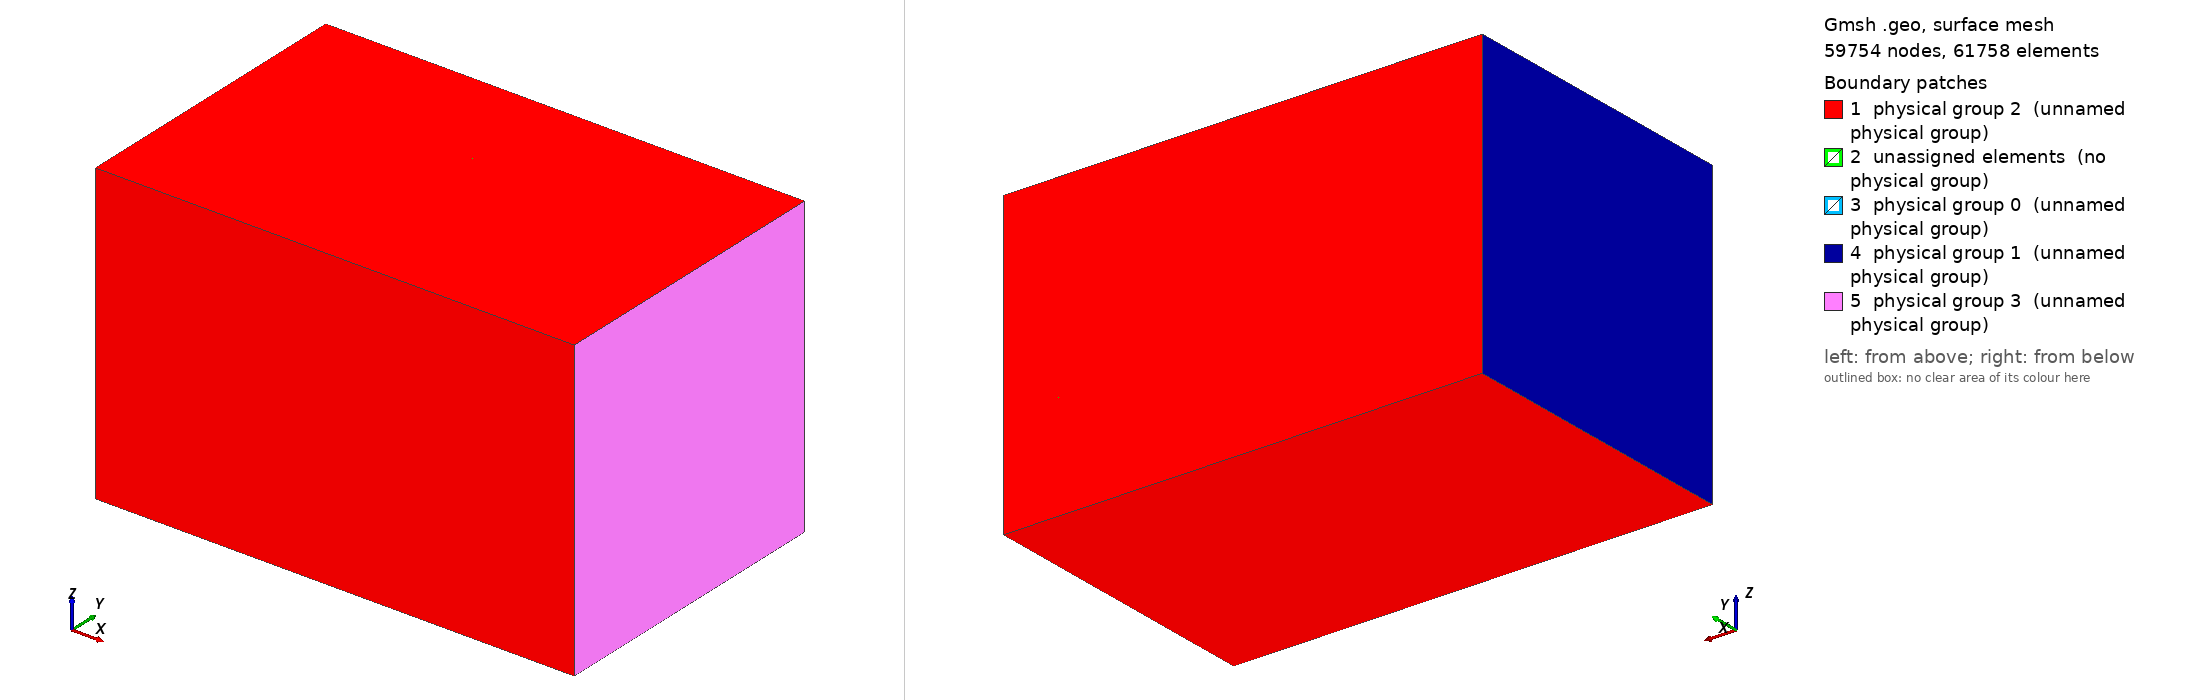

Gmsh geometry script, surface-meshed: 59754 nodes, 61758 surface elements. Boundary patches (legend numbers): 1 physical group 2 (unnamed physical group), 2 unassigned elements (no physical group), 3 physical group 0 (unnamed physical group), 4 physical group 1 (unnamed physical group), 5 physical group 3 (unnamed physical group). Left view from above one corner, right view from below the opposite corner. Legend entries are the model's physical surfaces; 'unassigned elements' are surfaces in no physical group. The drawing asked Gmsh for element sizes between 1% and 20% of the model's largest extent; the script's own settings can give other sizes.

=== sphere_structured.geo (drawn) ===
// Structured 3D sphere in rectangular domain
// Catherine Radburn, April 2021

// Variables
gr=1; // Global refinement
nr=30; // Refinement
nt=30;
nl=75;

// Points
Point(1) = {0, 0, 0, gr};
Point(2) = {0.35355, 0.35355, 0.35355, gr};
Point(3) = {0.35355, 0.35355, -0.35355, gr};
Point(4) = {0.35355, -0.35355, -0.35355, gr};
Point(5) = {0.35355, -0.35355, 0.35355, gr};
Point(6) = {-0.35355, -0.35355, 0.35355, gr};
Point(7) = {-0.35355, -0.35355, -0.35355, gr};
Point(8) = {-0.35355, 0.35355, -0.35355, gr};
Point(9) = {-0.35355, 0.35355, 0.35355, gr};

Point(10) = {3, 3, 3, gr};
Point(11) = {-3, 3, 3, gr};
Point(12) = {3, -3, 3, gr};
Point(13) = {3, 3, -3, gr};
Point(14) = {3, -3, -3, gr};
Point(15) = {-3, 3, -3, gr};
Point(16) = {-3, -3, 3, gr};
Point(17) = {-3, -3, -3, gr};

Point(26) = {26, -10, -3, gr};
Point(27) = {26, 10, -3, gr};
Point(28) = {26, -3, -3, gr};
Point(29) = {26, 3, -3, gr};
Point(30) = {26, 10, -3, gr};
Point(24) = {3, 10, -3, gr};
Point(25) = {3, -10, -3, gr};
Point(22) = {-3, -10, -3, gr};
Point(23) = {-3, 10, -3, gr};
Point(18) = {-6, -3, -3, gr};
Point(19) = {-6, 3, -3, gr};
Point(20) = {-6, 10, -3, gr};
Point(21) = {-6, -10, -3, gr};

Point(31) = {26, 10, 3, gr};
Point(32) = {26, -10, 3, gr};
Point(33) = {26, -3, 3, gr};
Point(34) = {26, 3, 3, gr};
Point(35) = {3, 10, 3, gr};
Point(36) = {3, -10, 3, gr};
Point(37) = {-3, -10, 3, gr};
Point(38) = {-3, 10, 3, gr};
Point(39) = {-6, 10, 3, gr};
Point(40) = {-6, -10, 3, gr};
Point(41) = {-6, -3, 3, gr};
Point(42) = {-6, 3, 3, gr};

Point(58) = {26, 10, 10, gr};
Point(59) = {26, 3, 10, gr};
Point(60) = {26, -3, 10, gr};
Point(61) = {26, -10, 10, gr};
Point(54) = {3, -10, 10, gr};
Point(55) = {3, -3, 10, gr};
Point(56) = {3, 3, 10, gr};
Point(57) = {3, 10, 10, gr};
Point(49) = {-3, -3, 10, gr};
Point(50) = {-3, 3, 10, gr};
Point(51) = {-3, 10, 10, gr};
Point(53) = {-3, -10, 10, gr};
Point(43) = {-6, 10, 10, gr};
Point(44) = {-6, 3, 10, gr};
Point(47) = {-6, -10, 10, gr};
Point(48) = {-6, -3, 10, gr};

Point(62) = {26, -10, -10, gr};
Point(63) = {26, 10, -10, gr};
Point(64) = {26, 3, -10, gr};
Point(65) = {26, -3, -10, gr};
Point(66) = {3, -3, -10, gr};
Point(67) = {3, -10, -10, gr};
Point(68) = {3, 10, -10, gr};
Point(69) = {3, 3, -10, gr};
Point(70) = {-3, 3, -10, gr};
Point(71) = {-3, -3, -10, gr};
Point(72) = {-3, -10, -10, gr};
Point(73) = {-3, 10, -10, gr};
Point(74) = {-6, 10, -10, gr};
Point(75) = {-6, -10, -10, gr};
Point(76) = {-6, -3, -10, gr};
Point(77) = {-6, 3, -10, gr};

Line(1) = {38, 35};
Line(2) = {11, 10};
Line(3) = {10, 34};
Line(4) = {42, 11};
Line(5) = {19, 15};
Line(6) = {15, 13};
Line(7) = {13, 29};
Line(8) = {39, 38};
Line(9) = {20, 23};
Line(10) = {23, 24};
Line(11) = {24, 27};
Line(12) = {35, 31};
Line(13) = {41, 16};
Line(14) = {16, 12};
Line(15) = {12, 33};
Line(16) = {18, 17};
Line(17) = {17, 14};
Line(18) = {14, 28};
Line(19) = {40, 37};
Line(20) = {37, 36};
Line(21) = {36, 32};
Line(22) = {21, 22};
Line(23) = {22, 25};
Line(24) = {25, 26};
Line(25) = {41, 42};
Line(26) = {42, 39};
Line(27) = {40, 41};
Line(28) = {21, 18};
Line(29) = {18, 19};
Line(30) = {19, 20};
Line(31) = {15, 23};
Line(32) = {22, 17};
Line(33) = {17, 15};
Line(34) = {37, 16};
Line(35) = {16, 11};
Line(36) = {11, 38};
Line(37) = {36, 12};
Line(38) = {12, 10};
Line(39) = {10, 35};
Line(40) = {25, 14};
Line(41) = {14, 13};
Line(42) = {13, 24};
Line(43) = {32, 33};
Line(44) = {33, 34};
Line(45) = {34, 31};
Line(46) = {26, 28};
Line(47) = {28, 29};
Line(48) = {29, 27};

Line(49) = {5, 12};
Line(50) = {4, 14};
Line(51) = {6, 16};
Line(52) = {7, 17};
Line(53) = {9, 11};
Line(54) = {8, 15};
Line(55) = {3, 13};
Line(56) = {2, 10};

Line(57) = {47, 48};
Line(58) = {48, 44};
Line(59) = {44, 43};
Line(60) = {53, 49};
Line(61) = {49, 50};
Line(62) = {50, 51};
Line(63) = {54, 55};
Line(64) = {55, 56};
Line(65) = {56, 57};
Line(66) = {61, 60};
Line(67) = {60, 59};
Line(68) = {59, 58};
Line(69) = {72, 71};
Line(70) = {71, 70};
Line(71) = {70, 73};
Line(72) = {75, 76};
Line(73) = {76, 77};
Line(74) = {77, 74};
Line(75) = {67, 66};
Line(76) = {66, 69};
Line(77) = {69, 68};
Line(78) = {62, 65};
Line(79) = {65, 64};
Line(80) = {64, 63};
Line(81) = {74, 73};
Line(82) = {73, 68};
Line(83) = {68, 63};
Line(84) = {43, 51};
Line(85) = {51, 57};
Line(86) = {57, 58};
Line(87) = {77, 70};
Line(88) = {70, 69};
Line(89) = {69, 64};
Line(90) = {44, 50};
Line(91) = {50, 56};
Line(92) = {56, 59};
Line(93) = {76, 71};
Line(94) = {71, 66};
Line(95) = {66, 65};
Line(96) = {48, 49};
Line(97) = {49, 55};
Line(98) = {55, 60};
Line(99) = {47, 53};
Line(100) = {53, 54};
Line(101) = {54, 61};
Line(102) = {75, 72};
Line(103) = {72, 67};
Line(104) = {67, 62};

Line(105) = {47, 40};
Line(106) = {40, 21};
Line(107) = {21, 75};
Line(108) = {53, 37};
Line(109) = {37, 22};
Line(110) = {22, 72};
Line(111) = {54, 36};
Line(112) = {36, 25};
Line(113) = {25, 67};
Line(114) = {61, 32};
Line(115) = {32, 26};
Line(116) = {26, 62};
Line(117) = {60, 33};
Line(118) = {33, 28};
Line(119) = {28, 65};
Line(120) = {55, 12};
Line(121) = {12, 14};
Line(122) = {14, 66};
Line(123) = {49, 16};
Line(124) = {16, 17};
Line(125) = {17, 71};
Line(126) = {48, 41};
Line(127) = {41, 18};
Line(128) = {18, 76};
Line(129) = {44, 42};
Line(130) = {42, 19};
Line(131) = {19, 77};
Line(132) = {50, 11};
Line(133) = {11, 15};
Line(134) = {15, 70};
Line(135) = {56, 10};
Line(136) = {10, 13};
Line(137) = {13, 69};
Line(138) = {59, 34};
Line(139) = {34, 29};
Line(140) = {29, 64};
Line(141) = {58, 31};
Line(142) = {31, 27};
Line(143) = {27, 63};
Line(145) = {57, 35};
Line(146) = {35, 24};
Line(147) = {24, 68};
Line(148) = {51, 38};
Line(149) = {38, 23};
Line(150) = {23, 73};
Line(151) = {43, 39};
Line(152) = {39, 20};
Line(153) = {20, 74};

// z planes
Curve Loop(2) = {102, 69, -93, -72};
Plane Surface(2) = {2};
Curve Loop(3) = {93, 70, -87, -73};
Plane Surface(3) = {3};
Curve Loop(4) = {87, 71, -81, -74};
Plane Surface(4) = {4};
Curve Loop(5) = {88, 77, -82, -71};
Plane Surface(5) = {5};
Curve Loop(6) = {89, 80, -83, -77};
Plane Surface(6) = {6};
Curve Loop(7) = {95, 79, -89, -76};
Plane Surface(7) = {7};
Curve Loop(8) = {104, 78, -95, -75};
Plane Surface(8) = {8};
Curve Loop(9) = {103, 75, -94, -69};
Plane Surface(9) = {9};
Curve Loop(10) = {94, 76, -88, -70};
Plane Surface(10) = {10};
Curve Loop(11) = {22, 32, -16, -28};
Plane Surface(11) = {11};
Curve Loop(12) = {16, 33, -5, -29};
Plane Surface(12) = {12};
Curve Loop(13) = {5, 31, -9, -30};
Plane Surface(13) = {13};
Curve Loop(14) = {6, 42, -10, -31};
Plane Surface(14) = {14};
Curve Loop(15) = {7, 48, -11, -42};
Plane Surface(15) = {15};
Curve Loop(16) = {18, 47, -7, -41};
Plane Surface(16) = {16};
Curve Loop(17) = {24, 46, -18, -40};
Plane Surface(17) = {17};
Curve Loop(18) = {23, 40, -17, -32};
Plane Surface(18) = {18};
Curve Loop(19) = {17, 41, -6, -33};
Plane Surface(19) = {19};
Curve Loop(20) = {19, 34, -13, -27};
Plane Surface(20) = {20};
Curve Loop(21) = {13, 35, -4, -25};
Plane Surface(21) = {21};
Curve Loop(22) = {4, 36, -8, -26};
Plane Surface(22) = {22};
Curve Loop(23) = {2, 39, -1, -36};
Plane Surface(23) = {23};
Curve Loop(24) = {3, 45, -12, -39};
Plane Surface(24) = {24};
Curve Loop(25) = {15, 44, -3, -38};
Plane Surface(25) = {25};
Curve Loop(26) = {21, 43, -15, -37};
Plane Surface(26) = {26};
Curve Loop(27) = {20, 37, -14, -34};
Plane Surface(27) = {27};
Curve Loop(28) = {14, 38, -2, -35};
Plane Surface(28) = {28};
Curve Loop(29) = {99, 60, -96, -57};
Plane Surface(29) = {29};
Curve Loop(30) = {96, 61, -90, -58};
Plane Surface(30) = {30};
Curve Loop(31) = {90, 62, -84, -59};
Plane Surface(31) = {31};
Curve Loop(32) = {91, 65, -85, -62};
Plane Surface(32) = {32};
Curve Loop(33) = {92, 68, -86, -65};
Plane Surface(33) = {33};
Curve Loop(34) = {98, 67, -92, -64};
Plane Surface(34) = {34};
Curve Loop(35) = {101, 66, -98, -63};
Plane Surface(35) = {35};
Curve Loop(36) = {100, 63, -97, -60};
Plane Surface(36) = {36};
Curve Loop(37) = {97, 64, -91, -61};
Plane Surface(37) = {37};


// Sphere
Circle(157) = {6, 1, 9};
Circle(158) = {7, 1, 8};
Circle(159) = {5, 1, 2};
Circle(160) = {4, 1, 3};
Circle(161) = {6, 1, 5};
Circle(162) = {7, 1, 4};
Circle(163) = {9, 1, 2};
Circle(164) = {8, 1, 3};
Circle(165) = {5, 1, 4};
Circle(166) = {6, 1, 7};
Circle(167) = {9, 1, 8};
Circle(168) = {2, 1, 3};

Curve Loop(38) = {161, 159, -163, -157};
Surface(38) = {38};
Curve Loop(39) = {166, 158, -167, -157};
Surface(39) = {39};
Curve Loop(40) = {162, 160, -164, -158};
Surface(40) = {40};
Curve Loop(41) = {165, 160, -168, -159};
Surface(41) = {41};
Curve Loop(42) = {163, 168, -164, -167};
Surface(42) = {42};
Curve Loop(43) = {161, 165, -162, -166};
Surface(43) = {43};

// y planes
Curve Loop(44) = {84, 148, -8, -151};
Plane Surface(44) = {44};
Curve Loop(45) = {8, 149, -9, -152};
Plane Surface(45) = {45};
Curve Loop(46) = {9, 150, -81, -153};
Plane Surface(46) = {46};
Curve Loop(47) = {10, 147, -82, -150};
Plane Surface(47) = {47};
Curve Loop(48) = {11, 143, -83, -147};
Plane Surface(48) = {48};
Curve Loop(49) = {12, 142, -11, -146};
Plane Surface(49) = {49};
Curve Loop(50) = {86, 141, -12, -145};
Plane Surface(50) = {50};
Curve Loop(51) = {85, 145, -1, -148};
Plane Surface(51) = {51};
Curve Loop(52) = {1, 146, -10, -149};
Plane Surface(52) = {52};
Curve Loop(53) = {90, 132, -4, -129};
Plane Surface(53) = {53};
Curve Loop(54) = {4, 133, -5, -130};
Plane Surface(54) = {54};
Curve Loop(55) = {5, 134, -87, -131};
Plane Surface(55) = {55};
Curve Loop(56) = {6, 137, -88, -134};
Plane Surface(56) = {56};
Curve Loop(57) = {7, 140, -89, -137};
Plane Surface(57) = {57};
Curve Loop(58) = {3, 139, -7, -136};
Plane Surface(58) = {58};
Curve Loop(59) = {92, 138, -3, -135};
Plane Surface(59) = {59};
Curve Loop(60) = {91, 135, -2, -132};
Plane Surface(60) = {60};
Curve Loop(61) = {2, 136, -6, -133};
Plane Surface(61) = {61};
Curve Loop(62) = {96, 123, -13, -126};
Plane Surface(62) = {62};
Curve Loop(63) = {13, 124, -16, -127};
Plane Surface(63) = {63};
Curve Loop(64) = {16, 125, -93, -128};
Plane Surface(64) = {64};
Curve Loop(65) = {17, 122, -94, -125};
Plane Surface(65) = {65};
Curve Loop(66) = {18, 119, -95, -122};
Plane Surface(66) = {66};
Curve Loop(67) = {15, 118, -18, -121};
Plane Surface(67) = {67};
Curve Loop(68) = {98, 117, -15, -120};
Plane Surface(68) = {68};
Curve Loop(69) = {97, 120, -14, -123};
Plane Surface(69) = {69};
Curve Loop(70) = {14, 121, -17, -124};
Plane Surface(70) = {70};
Curve Loop(71) = {99, 108, -19, -105};
Plane Surface(71) = {71};
Curve Loop(72) = {19, 109, -22, -106};
Plane Surface(72) = {72};
Curve Loop(73) = {22, 110, -102, -107};
Plane Surface(73) = {73};
Curve Loop(74) = {23, 113, -103, -110};
Plane Surface(74) = {74};
Curve Loop(75) = {24, 116, -104, -113};
Plane Surface(75) = {75};
Curve Loop(76) = {21, 115, -24, -112};
Plane Surface(76) = {76};
Curve Loop(77) = {101, 114, -21, -111};
Plane Surface(77) = {77};
Curve Loop(78) = {100, 111, -20, -108};
Plane Surface(78) = {78};
Curve Loop(79) = {20, 112, -23, -109};
Plane Surface(79) = {79};

// x planes
Curve Loop(80) = {107, 72, -128, -28};
Plane Surface(80) = {80};
Curve Loop(81) = {128, 73, -131, -29};
Plane Surface(81) = {81};
Curve Loop(82) = {131, 74, -153, -30};
Plane Surface(82) = {82};
Curve Loop(83) = {130, 30, -152, -26};
Plane Surface(83) = {83};
Curve Loop(84) = {129, 26, -151, -59};
Plane Surface(84) = {84};
Curve Loop(85) = {126, 25, -129, -58};
Plane Surface(85) = {85};
Curve Loop(86) = {105, 27, -126, -57};
Plane Surface(86) = {86};
Curve Loop(87) = {106, 28, -127, -27};
Plane Surface(87) = {87};
Curve Loop(88) = {127, 29, -130, -25};
Plane Surface(88) = {88};
Curve Loop(89) = {110, 69, -125, -32};
Plane Surface(89) = {89};
Curve Loop(90) = {125, 70, -134, -33};
Plane Surface(90) = {90};
Curve Loop(91) = {134, 71, -150, -31};
Plane Surface(91) = {91};
Curve Loop(92) = {133, 31, -149, -36};
Plane Surface(92) = {92};
Curve Loop(93) = {132, 36, -148, -62};
Plane Surface(93) = {93};
Curve Loop(94) = {123, 35, -132, -61};
Plane Surface(94) = {94};
Curve Loop(95) = {108, 34, -123, -60};
Plane Surface(95) = {95};
Curve Loop(96) = {109, 32, -124, -34};
Plane Surface(96) = {96};
Curve Loop(97) = {124, 33, -133, -35};
Plane Surface(97) = {97};
Curve Loop(98) = {113, 75, -122, -40};
Plane Surface(98) = {98};
Curve Loop(99) = {122, 76, -137, -41};
Plane Surface(99) = {99};
Curve Loop(100) = {137, 77, -147, -42};
Plane Surface(100) = {100};
Curve Loop(101) = {136, 42, -146, -39};
Plane Surface(101) = {101};
Curve Loop(102) = {135, 39, -145, -65};
Plane Surface(102) = {102};
Curve Loop(103) = {120, 38, -135, -64};
Plane Surface(103) = {103};
Curve Loop(104) = {111, 37, -120, -63};
Plane Surface(104) = {104};
Curve Loop(105) = {112, 40, -121, -37};
Plane Surface(105) = {105};
Curve Loop(106) = {121, 41, -136, -38};
Plane Surface(106) = {106};
Curve Loop(107) = {116, 78, -119, -46};
Plane Surface(107) = {107};
Curve Loop(108) = {119, 79, -140, -47};
Plane Surface(108) = {108};
Curve Loop(109) = {140, 80, -143, -48};
Plane Surface(109) = {109};
Curve Loop(110) = {139, 48, -142, -45};
Plane Surface(110) = {110};
Curve Loop(111) = {138, 45, -141, -68};
Plane Surface(111) = {111};
Curve Loop(112) = {117, 44, -138, -67};
Plane Surface(112) = {112};
Curve Loop(113) = {114, 43, -117, -66};
Plane Surface(113) = {113};
Curve Loop(114) = {115, 46, -118, -43};
Plane Surface(114) = {114};
Curve Loop(115) = {118, 47, -139, -44};
Plane Surface(115) = {115};

// Around sphere
Curve Loop(116) = {51, 14, -49, -161};
Plane Surface(116) = {116};
Curve Loop(117) = {49, 38, -56, -159};
Plane Surface(117) = {117};
Curve Loop(118) = {163, 56, -2, -53};
Plane Surface(118) = {118};
Curve Loop(119) = {157, 53, -35, -51};
Plane Surface(119) = {119};
Curve Loop(120) = {52, 17, -50, -162};
Plane Surface(120) = {120};
Curve Loop(121) = {50, 41, -55, -160};
Plane Surface(121) = {121};
Curve Loop(122) = {55, -6, -54, 164};
Plane Surface(122) = {122};
Curve Loop(123) = {52, 33, -54, -158};
Plane Surface(123) = {123};
Curve Loop(124) = {124, -52, -166, 51};
Plane Surface(124) = {124};
Curve Loop(125) = {54, -133, -53, 167};
Plane Surface(125) = {125};
Curve Loop(126) = {55, -136, -56, 168};
Plane Surface(126) = {126};
Curve Loop(127) = {50, -121, -49, 165};
Plane Surface(127) = {127};

// Volumes
Surface Loop(1) = {29, 20, 71, 95, 62, 86};
Volume(1) = {1};
Surface Loop(2) = {30, 21, 62, 94, 53, 85};
Volume(2) = {2};
Surface Loop(3) = {31, 22, 53, 93, 44, 84};
Volume(3) = {3};
Surface Loop(4) = {32, 23, 60, 102, 51, 93};
Volume(4) = {4};
Surface Loop(5) = {33, 111, 24, 59, 50, 102};
Volume(5) = {5};
Surface Loop(6) = {34, 25, 68, 112, 59, 103};
Volume(6) = {6};
Surface Loop(7) = {35, 26, 77, 113, 68, 104};
Volume(7) = {7};
Surface Loop(8) = {36, 27, 78, 104, 69, 95};
Volume(8) = {8};
Surface Loop(9) = {37, 28, 69, 103, 60, 94};
Volume(9) = {9};
Surface Loop(10) = {20, 11, 72, 96, 63, 87};
Volume(10) = {10};
Surface Loop(11) = {21, 12, 63, 97, 54, 88};
Volume(11) = {11};
Surface Loop(12) = {22, 13, 54, 92, 45, 83};
Volume(12) = {12};
Surface Loop(13) = {23, 14, 61, 101, 52, 92};
Volume(13) = {13};
Surface Loop(14) = {24, 15, 58, 110, 49, 101};
Volume(14) = {14};
Surface Loop(15) = {11, 2, 73, 89, 64, 80};
Volume(15) = {15};
Surface Loop(16) = {12, 3, 64, 90, 55, 81};
Volume(16) = {16};
Surface Loop(17) = {13, 4, 55, 91, 46, 82};
Volume(17) = {17};
Surface Loop(18) = {14, 5, 56, 100, 47, 91};
Volume(18) = {18};
Surface Loop(19) = {15, 6, 57, 109, 48, 100};
Volume(19) = {19};
Surface Loop(20) = {26, 17, 76, 114, 67, 105};
Volume(20) = {20};
Surface Loop(21) = {17, 8, 75, 107, 66, 98};
Volume(21) = {21};
Surface Loop(22) = {27, 18, 79, 105, 70, 96};
Volume(22) = {22};
Surface Loop(23) = {18, 9, 74, 98, 65, 89};
Volume(23) = {23};
Surface Loop(24) = {25, 16, 67, 115, 58, 106};
Volume(24) = {24};
Surface Loop(25) = {16, 7, 108, 66, 57, 99};
Volume(25) = {25};
Surface Loop(26) = {19, 10, 65, 99, 56, 90};
Volume(26) = {26};
Surface Loop(27) = {116, 120, 70, 127, 43, 124};
Volume(27) = {27};
Surface Loop(28) = {119, 123, 124, 39, 125, 97};
Volume(28) = {28};
Surface Loop(29) = {118, 122, 42, 126, 61, 125};
Volume(29) = {29};
Surface Loop(30) = {117, 121, 127, 106, 126, 41};
Volume(30) = {30};
Surface Loop(31) = {28, 38, 116, 117, 118, 119};
Volume(31) = {31};
Surface Loop(32) = {40, 19, 120, 121, 122, 123};
Volume(32) = {32};

// Hexahedra and refinement

// Around sphere
Transfinite Line {1, 2, 6, 10, 14, 17, 20, 23, 25, 29, 33, 35, 38, 41, 44, 47, 58, 61, 64, 67, 70, 73, 76, 79, 82, 85, 88, 91, 94, 97, 100, 103, 106, 109, 112, 115, 118, 121, 124, 127, 130, 133, 136, 139, 142, 146, 149, 152, 157:168} = Ceil(nt) Using Progression 1.00;
// Diagonal to sphere
Transfinite Line {2, 6, 14, 17, 33, 35, 38, 41, 49:56, 121, 124, 133, 136, 157:168} = Ceil(nr) Using Progression 1.00;
// Trail
Transfinite Line {3, 7, 11, 12, 15, 18, 21, 24, 83, 86, 89, 92, 95, 98, 101, 104} = Ceil(nl) Using Progression 1.00;

Transfinite Surface {1:127};
Recombine Surface{1:127};
Transfinite Volume{1:32};
Recombine Volume{1:32};

// Domain BCs
Physical Surface(0) = {38, 40, 43, 41, 42, 39};
Physical Surface(2) = {31, 32, 33, 34, 35, 36, 29, 30, 37, 2, 3, 4, 5, 6, 7, 8, 9, 10, 44, 45, 46, 47, 48, 49, 50, 51, 52, 71, 72, 73, 74, 75, 76, 77, 78, 79};
Physical Surface(1) = {80, 81, 82, 83, 84, 85, 88, 87, 86};
Physical Surface(3) = {113, 114, 107, 108, 109, 110, 111, 112, 115};

Physical Volume(1) = {1:32};
